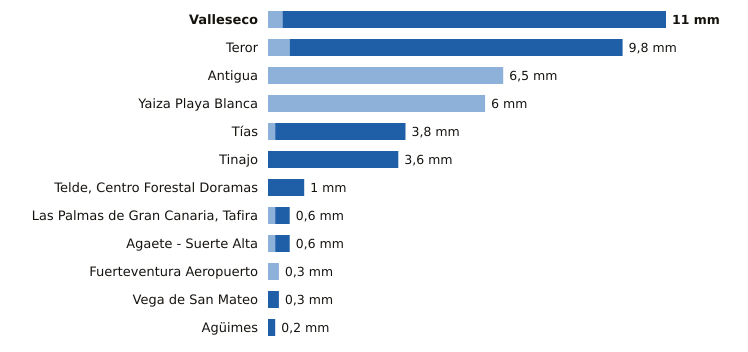

The file beside this chart, header and first rows:
estacion, provincia, indicativo, mm_6_dias_anteriores, mm_hoy, mm_7_dias, horas_de_hoy
Valleseco, Las Palmas, C665T, 0.4, 10.6, 11.0, 13
Teror, Las Palmas, C656V, 0.6, 9.2, 9.8, 13
Antigua, Las Palmas, C248E, 6.5, 0.0, 6.5, 15
Yaiza Playa Blanca, Las Palmas, C019V, 6.0, 0.0, 6.0, 13
Tías, Las Palmas, C018J, 0.2, 3.6, 3.8, 13
Tinajo, Las Palmas, C048W, 0.0, 3.6, 3.6, 13
Telde, Centro Forestal Doramas, Las Palmas, C648N, 0.0, 1.0, 1.0, 14
Las Palmas de Gran Canaria, Tafira, Las Palmas, C658X, 0.2, 0.4, 0.6, 15
Agaete - Suerte Alta, Las Palmas, C668V, 0.2, 0.4, 0.6, 13
Fuerteventura Aeropuerto, Las Palmas, C249I, 0.3, 0.0, 0.3, 14
Vega de San Mateo, Las Palmas, C611E, 0.0, 0.3, 0.3, 15
Agüimes, Las Palmas, C648C, 0.0, 0.2, 0.2, 13
